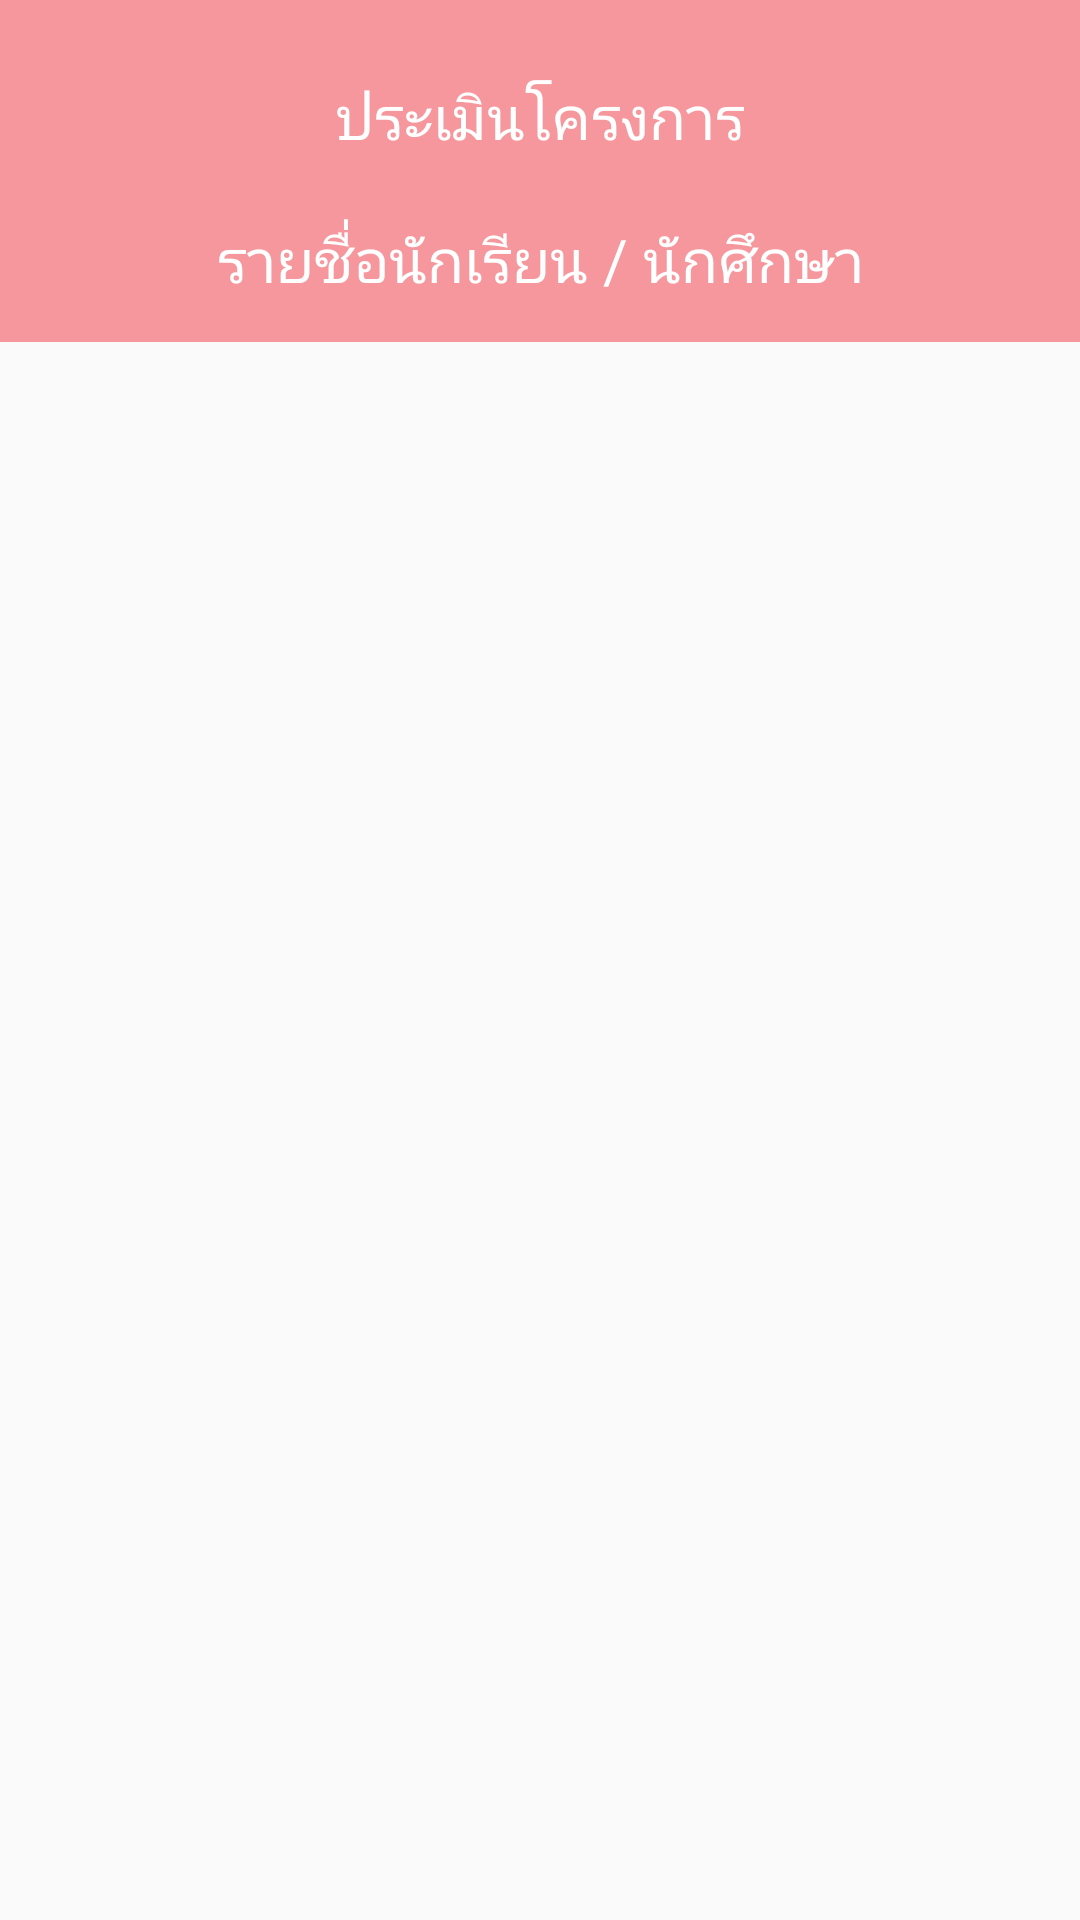

Layout XML and referenced resources for this Android screen:
<!-- AndroidManifest.xml: application theme AppTheme -->
<!-- res/layout/af_pj_list.xml -->
<?xml version="1.0" encoding="utf-8"?>
<LinearLayout
    xmlns:android="http://schemas.android.com/apk/res/android" android:layout_width="match_parent"
    android:layout_height="match_parent"
    android:orientation="vertical">


    <LinearLayout
        android:layout_width="match_parent"
        android:layout_height="114dp"
        android:background="@color/colorPrimary"
        android:orientation="vertical">


        <TextView
            android:layout_width="match_parent"
            android:layout_height="wrap_content"
            android:layout_marginTop="25dp"
            android:gravity="center"
            android:text="ประเมินโครงการ"
            android:textAlignment="center"
            android:textColor="#FFF"
            android:textSize="20sp" />


        <TextView
            android:layout_width="match_parent"
            android:layout_height="wrap_content"
            android:layout_marginTop="20dp"
            android:gravity="center"
            android:text="รายชื่อนักเรียน / นักศึกษา"
            android:textAlignment="center"
            android:textColor="#FFF"
            android:textSize="20sp" />

    </LinearLayout>

    <LinearLayout
        android:layout_width="match_parent"
        android:layout_height="match_parent"
        android:orientation="vertical">


        <ListView
            android:id="@+id/list_af_pj"
            android:layout_width="match_parent"
            android:layout_height="match_parent" />
    </LinearLayout>

</LinearLayout>
<!-- resources referenced by this layout -->
<resources>
  <color name="colorPrimary">#f5979c</color>
  <style name="AppTheme" parent="Theme.AppCompat.Light.DarkActionBar">
          
          <item name="colorPrimary">@color/colorPrimary</item>
          <item name="colorPrimaryDark">@color/colorPrimaryDark</item>
          <item name="colorAccent">@color/colorAccent</item>
      </style>
  <color name="colorPrimaryDark">#b7696d</color>
  <color name="colorAccent">#ae8d8d</color>
</resources>
